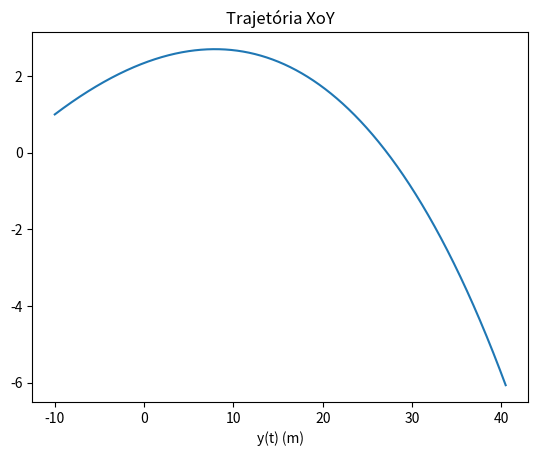

Generate this figure with matplotlib:
import numpy as np
import matplotlib.pyplot as plt

# Valores dados
g = 9.8
m = 0.057
# Nota: O valor dado é o do diâmetro mas as fórmulas utilizam o raio,
# logo precisamos de dividir o valor por 2 para obter o raio.
r = 0.067 / 2
p_ar = 1.225
# Convert angle from degrees to radians
angle = 10 / 180 * np.pi
# Converter as velocidades de km/h para m/s
vT = 100 * (1000/3600)
v0Norm = 130 * (1000/3600)

# Valores calculados
A = np.pi * r**2
D = g / vT**2
# Cálculo dos componentes da velocidade, o ângulo de 10° é com o eixo OX positivo na
# horizontal e como OY é o eixo vertical, isto quer dizer que a velocidade em z é nula.
v0x = np.cos(angle) * v0Norm
v0y = np.sin(angle) * v0Norm

# Parâmetros
dt = 0.001
t0 = 0
tf = 2
x0 = np.array([-10, 1, 0])
v0 = np.array([v0x, v0y, 0])

# Esta função calcula a aceleração a partir da rotação da bola e da velocidade atual
def accel(w, v):
    vNorm = np.linalg.norm(v)
    # Cálculo da aceleração da resistência do ar
    aXRes = -D * vNorm * v[0]
    aYRes = -D * vNorm * v[1]
    aZRes = -D * vNorm * v[2]
    
    # Cálculo da força de Magnus, np.cross calcula o produto
    # vetorial de dois vetores.
    F_magnus = 1/2 * A * p_ar * r * np.cross(w, v)
    # Finalmente a aceleração é a soma da aceleração gravítica
    # e a soma da aceleração da força de Magnus
    return np.array([aXRes, -g + aYRes, aZRes]) + F_magnus/m

# Número de passos/iterações
#
# + 0.1 para garantir que não há arrendodamentos
# para baixo
n = int((tf-t0) / dt + 0.1)
# Agora lidamos com movimento tridimensional, logo precisamos de mais um
# elemento para os vetores das quantidades.
shape = (n + 1, 3)

# Rotação nula
w = np.array([0, 0, 0])

t = np.zeros(n + 1)
x = np.zeros(shape)
v = np.zeros(shape)
a = np.zeros(shape)

# Insert initial values
a[0] = accel(w, v0)
v[0] = v0
t[0] = t0
x[0] = x0

for i in range(n):
    a[i + 1] = accel(w, v[i])
    v[i + 1] = v[i] + a[i] * dt
    x[i + 1] = x[i] + v[i] * dt
    t[i + 1] = t[i] + dt
plt.plot(x[:, 0], x[:, 1])
plt.xlabel("x(t) (m)")
plt.xlabel("y(t) (m)")
plt.title("Trajetória XoY")
plt.show()

# np.argmax devolve o indíce do máximo no array
idx = x[:, 1].argmax()
yMax = x[idx, 1]
tMax = t[idx]

print("yMax = ", yMax,"m")
print("tMax = ", tMax, "s")

for i in range(n):
    if x[i, 1] * x[i + 1, 1] < 0:
        idx = i
        break

xRange = x[idx, 0]
tRange = t[idx]

print("xRange = ", xRange, "m")
print("tRange = ", tRange, "s")